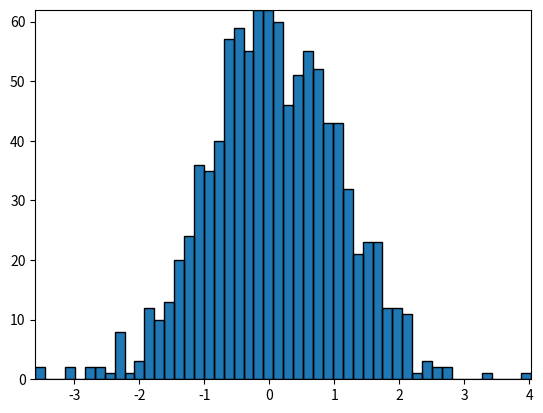

Generate this figure with matplotlib:
import numpy as np
import matplotlib.pyplot as plt
import matplotlib.patches as patches
import matplotlib.path as path

fig, ax = plt.subplots()
np.random.seed(19680801)
data = np.random.randn(1000)
n, bins = np.histogram(data, 50)

left = np.array(bins[:-1])
right = np.array(bins[1:])
bottom = np.zeros(len(left))
top = bottom + n

XY = np.array([[left, left, right, right], [bottom, top, top, bottom]]).T
barpath = path.Path.make_compound_path_from_polys(XY)

patch = patches.PathPatch(barpath)
ax.add_patch(patch)

ax.set_xlim(left[0], right[-1])
ax.set_ylim(bottom.min(), top.max())

plt.show()